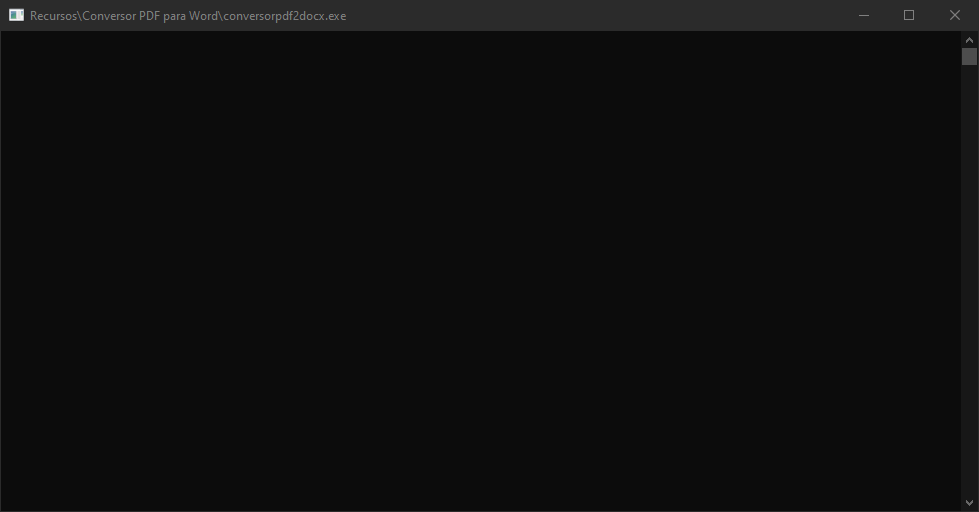
Task: Robô criado para traduzir um PDF escolhodo pelo usuário
Workflow: conversorPDFToWord

Step 1: Converter o PDF on the element in window 'Recursos\Conversor PDF para Word\conversorpdf2docx.exe' (conversorpdf2docx.exe)

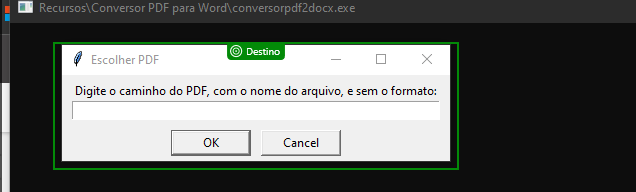
Step 2: check

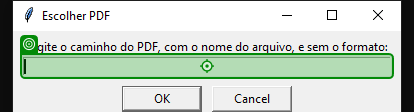
Step 3: type "[in_PDFSelecionado.Substring(0, in_PDFSelecionado.LastIndexOf("."))]"

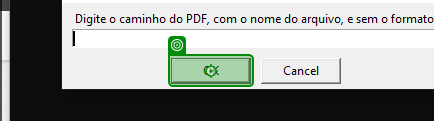
Step 4: click

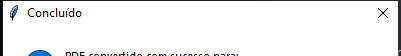
Step 5: Esperar finalizar on the dialog in window 'Concluído' (conversorpdf2docx.exe)

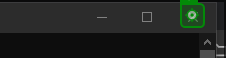
Step 6: click